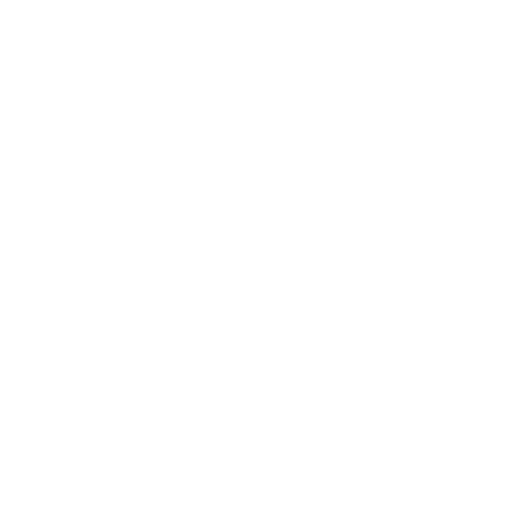
t = 0.00 s
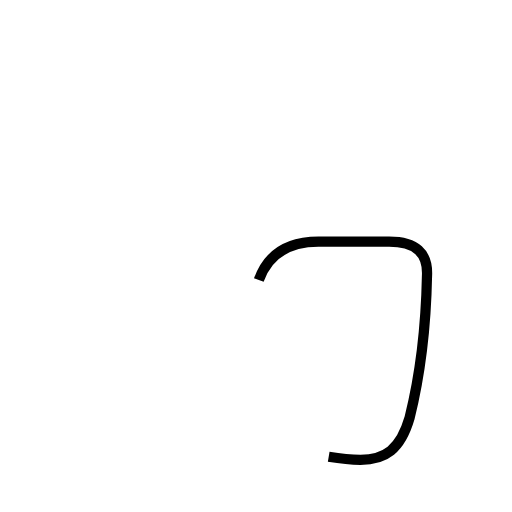
t = 1.32 s
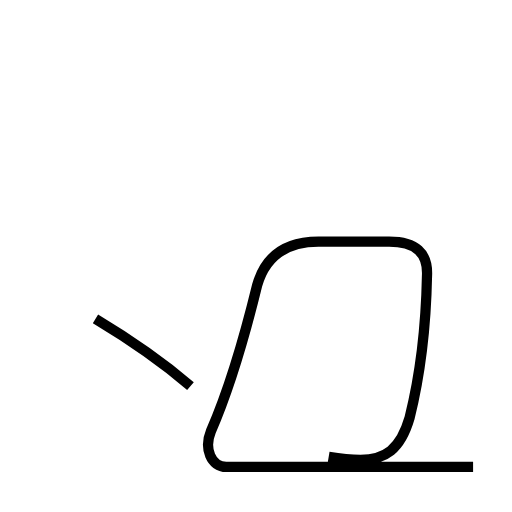
t = 2.99 s
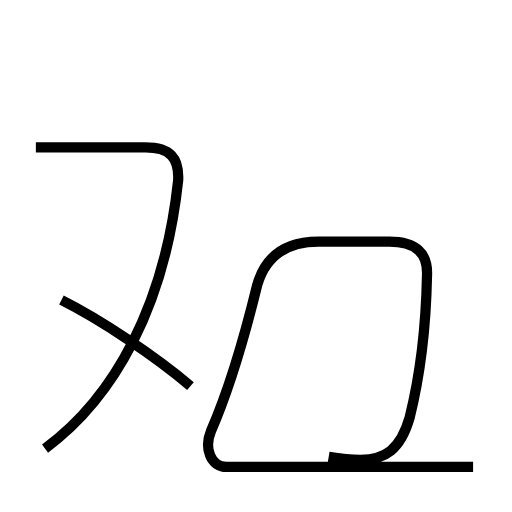
t = 4.49 s
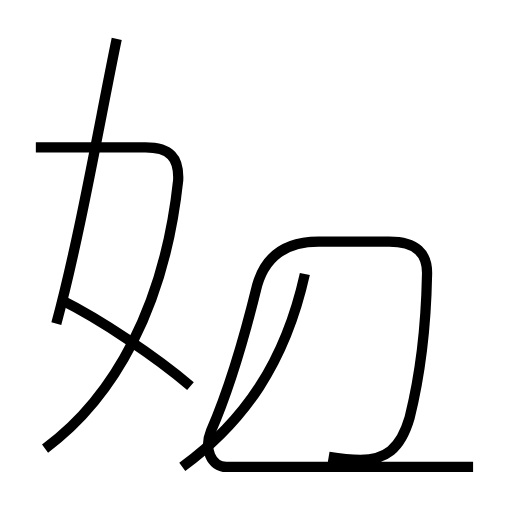
t = 6.03 s
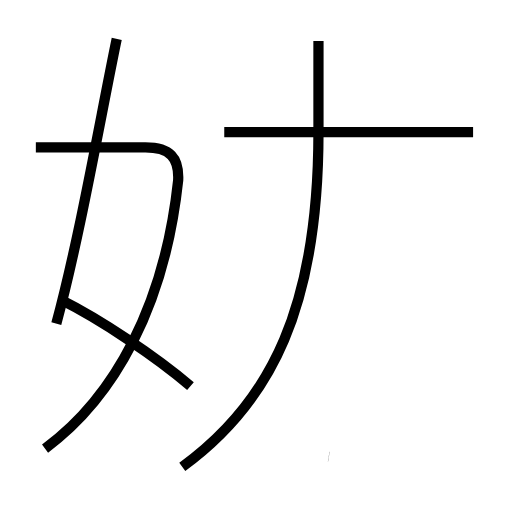
t = 7.44 s

The animated SVG that drew these frames (rendered in a browser with its animation timeline set to each time). Animation: 6 SMIL elements (animate=6); one cycle of 7.44 s.

<?xml version='1.0' encoding='utf-8'?>
<svg viewBox="0.0 -6.0 50.0 50.0" version="1.1" xmlns="http://www.w3.org/2000/svg"><rect x="-1000" y="-1000" width="2000" height="2000" stroke="white" fill="white" /><g style="fill:none;stroke:#000000;stroke-width:1"><path d="M 32.1 0.6 C 33.3 0.8 34.2 0.9 35.2 0.9 C 37.6 0.9 39.1 -0.1 40.0 -3.2 C 41.0 -7.2 41.6 -12.0 41.7 -17.1 C 41.8 -19.3 40.6 -20.4 38.0 -20.4 L 31.1 -20.4 C 26.9 -20.4 25.6 -17.9 25.1 -16.1 C 23.9 -11.2 22.6 -6.5 20.6 -1.9 C 19.9 -0.2 20.6 1.6 22.1 1.6 L 46.2 1.6 " transform="translate(0.0 38.0)" stroke-dasharray="88.26840909084899" stroke-dashoffset="88.26840909084899"><animate attributeName="stroke-dashoffset" from="88.26840909084899" to="0" dur="2.6480522727254696s" begin="0s; anim_end.end" fill="freeze" id="anim0" /></path><path d="M 18.6 -6.3 C 15.2 -9.2 9.8 -12.8 6.0 -14.7 " transform="translate(0.0 38.0)" stroke-dasharray="15.172542505076766" stroke-dashoffset="15.172542505076766"><animate attributeName="stroke-dashoffset" from="15.172542505076766" to="0" dur="0.45517627515230297s" begin="anim0.end" fill="freeze" id="anim1" /></path><path d="M 4.4 -0.2 C 11.2 -5.2 16.1 -14.2 17.4 -26.4 C 17.5 -28.6 16.6 -29.6 14.2 -29.6 L 3.5 -29.6 " transform="translate(0.0 38.0)" stroke-dasharray="46.10671444180318" stroke-dashoffset="46.10671444180318"><animate attributeName="stroke-dashoffset" from="46.10671444180318" to="0" dur="1.3832014332540952s" begin="anim1.end" fill="freeze" id="anim2" /></path><path d="M 5.5 -12.4 C 7.8 -20.9 9.8 -32.5 11.4 -40.2 " transform="translate(0.0 38.0)" stroke-dasharray="28.424465145061415" stroke-dashoffset="28.424465145061415"><animate attributeName="stroke-dashoffset" from="28.424465145061415" to="0" dur="0.8527339543518424s" begin="anim2.end" fill="freeze" id="anim3" /></path><path d="M 17.8 1.6 C 26.6 -4.8 31.1 -14.2 31.1 -31.1 L 31.1 -40.0 " transform="translate(0.0 38.0)" stroke-dasharray="45.7132808010428" stroke-dashoffset="45.7132808010428"><animate attributeName="stroke-dashoffset" from="45.7132808010428" to="0" dur="1.371398424031284s" begin="anim3.end" fill="freeze" id="anim4" /></path><path d="M 46.2 -31.1 L 21.9 -31.1" transform="translate(0.0 38.0)" stroke-dasharray="24.300000000000004" stroke-dashoffset="24.300000000000004"><animate attributeName="stroke-dashoffset" from="24.300000000000004" to="0" dur="0.7290000000000001s" begin="anim4.end" fill="freeze" id="anim_end" /></path></g></svg>
